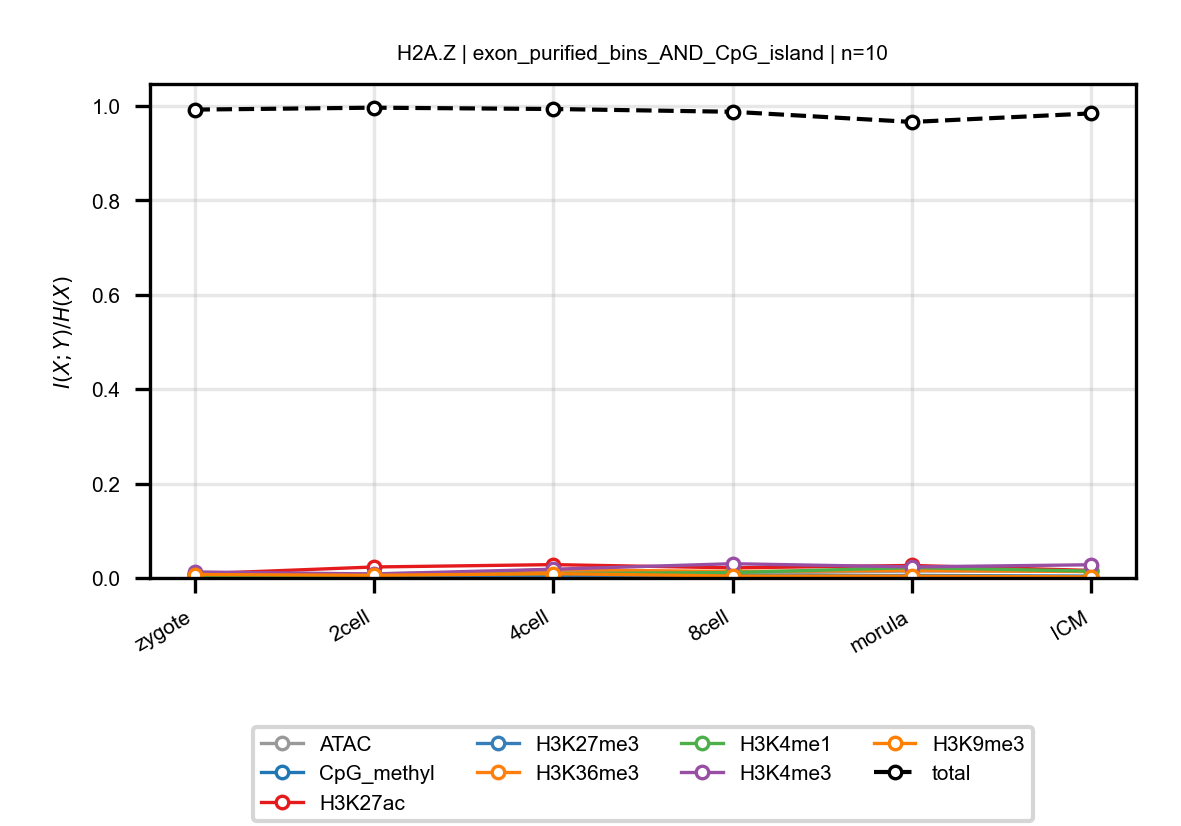

The file beside this chart, header and first rows:
anchor, target, n_bins, stage, block, normalized_mi
H2A.Z, ATAC, 10, zygote, exon_purified_bins_AND_CpG_island, 0.005544
H2A.Z, ATAC, 10, 2cell, exon_purified_bins_AND_CpG_island, 0.008873
H2A.Z, ATAC, 10, 4cell, exon_purified_bins_AND_CpG_island, 0.01408
H2A.Z, ATAC, 10, 8cell, exon_purified_bins_AND_CpG_island, 0.009753
H2A.Z, ATAC, 10, morula, exon_purified_bins_AND_CpG_island, 0.01467
H2A.Z, ATAC, 10, ICM, exon_purified_bins_AND_CpG_island, 0.01428
H2A.Z, CpG_methyl, 10, zygote, exon_purified_bins_AND_CpG_island, 0.003464
H2A.Z, CpG_methyl, 10, 2cell, exon_purified_bins_AND_CpG_island, 0.002133
H2A.Z, CpG_methyl, 10, 4cell, exon_purified_bins_AND_CpG_island, 0.005203
H2A.Z, CpG_methyl, 10, 8cell, exon_purified_bins_AND_CpG_island, 0.004388
H2A.Z, CpG_methyl, 10, morula, exon_purified_bins_AND_CpG_island, 0.003383
H2A.Z, CpG_methyl, 10, ICM, exon_purified_bins_AND_CpG_island, 0.002452
H2A.Z, H3K27ac, 10, zygote, exon_purified_bins_AND_CpG_island, 0.008565
H2A.Z, H3K27ac, 10, 2cell, exon_purified_bins_AND_CpG_island, 0.02327
H2A.Z, H3K27ac, 10, 4cell, exon_purified_bins_AND_CpG_island, 0.02827
H2A.Z, H3K27ac, 10, 8cell, exon_purified_bins_AND_CpG_island, 0.0214
H2A.Z, H3K27ac, 10, morula, exon_purified_bins_AND_CpG_island, 0.02653
H2A.Z, H3K27ac, 10, ICM, exon_purified_bins_AND_CpG_island, 0.01591
H2A.Z, H3K27me3, 10, zygote, exon_purified_bins_AND_CpG_island, 0.007862
H2A.Z, H3K27me3, 10, 2cell, exon_purified_bins_AND_CpG_island, 0.002968
H2A.Z, H3K27me3, 10, 4cell, exon_purified_bins_AND_CpG_island, 0.002115
H2A.Z, H3K27me3, 10, 8cell, exon_purified_bins_AND_CpG_island, 0.004381
H2A.Z, H3K27me3, 10, morula, exon_purified_bins_AND_CpG_island, 0.00542
H2A.Z, H3K27me3, 10, ICM, exon_purified_bins_AND_CpG_island, 0.004022
H2A.Z, H3K36me3, 10, zygote, exon_purified_bins_AND_CpG_island, 0.005292
H2A.Z, H3K36me3, 10, 2cell, exon_purified_bins_AND_CpG_island, 0.005818
H2A.Z, H3K36me3, 10, 4cell, exon_purified_bins_AND_CpG_island, 0.01756
H2A.Z, H3K36me3, 10, 8cell, exon_purified_bins_AND_CpG_island, 0.01371
H2A.Z, H3K36me3, 10, morula, exon_purified_bins_AND_CpG_island, 0.01596
H2A.Z, H3K36me3, 10, ICM, exon_purified_bins_AND_CpG_island, 0.01345
H2A.Z, H3K4me1, 10, zygote, exon_purified_bins_AND_CpG_island, 0.003475
H2A.Z, H3K4me1, 10, 2cell, exon_purified_bins_AND_CpG_island, 0.006635
H2A.Z, H3K4me1, 10, 4cell, exon_purified_bins_AND_CpG_island, 0.00928
H2A.Z, H3K4me1, 10, 8cell, exon_purified_bins_AND_CpG_island, 0.01147
H2A.Z, H3K4me1, 10, morula, exon_purified_bins_AND_CpG_island, 0.02183
H2A.Z, H3K4me1, 10, ICM, exon_purified_bins_AND_CpG_island, 0.01448
H2A.Z, H3K4me3, 10, zygote, exon_purified_bins_AND_CpG_island, 0.01279
H2A.Z, H3K4me3, 10, 2cell, exon_purified_bins_AND_CpG_island, 0.008484
H2A.Z, H3K4me3, 10, 4cell, exon_purified_bins_AND_CpG_island, 0.0185
H2A.Z, H3K4me3, 10, 8cell, exon_purified_bins_AND_CpG_island, 0.03021
H2A.Z, H3K4me3, 10, morula, exon_purified_bins_AND_CpG_island, 0.02338
H2A.Z, H3K4me3, 10, ICM, exon_purified_bins_AND_CpG_island, 0.02798
H2A.Z, H3K9me3, 10, zygote, exon_purified_bins_AND_CpG_island, 0.00729
H2A.Z, H3K9me3, 10, 2cell, exon_purified_bins_AND_CpG_island, 0.005595
H2A.Z, H3K9me3, 10, 4cell, exon_purified_bins_AND_CpG_island, 0.009164
H2A.Z, H3K9me3, 10, 8cell, exon_purified_bins_AND_CpG_island, 0.004081
H2A.Z, H3K9me3, 10, morula, exon_purified_bins_AND_CpG_island, 0.003754
H2A.Z, H3K9me3, 10, ICM, exon_purified_bins_AND_CpG_island, 0.00228
H2A.Z, total, 10, zygote, exon_purified_bins_AND_CpG_island, 0.992
H2A.Z, total, 10, 2cell, exon_purified_bins_AND_CpG_island, 0.9961
H2A.Z, total, 10, 4cell, exon_purified_bins_AND_CpG_island, 0.9933
H2A.Z, total, 10, 8cell, exon_purified_bins_AND_CpG_island, 0.9874
H2A.Z, total, 10, morula, exon_purified_bins_AND_CpG_island, 0.9659
H2A.Z, total, 10, ICM, exon_purified_bins_AND_CpG_island, 0.984
